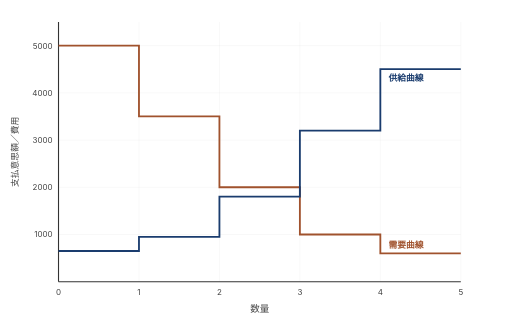
t = 0.00 s
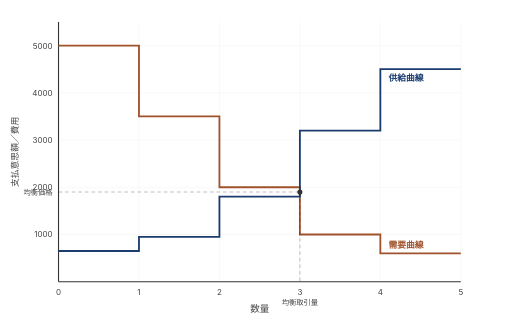
t = 1.67 s
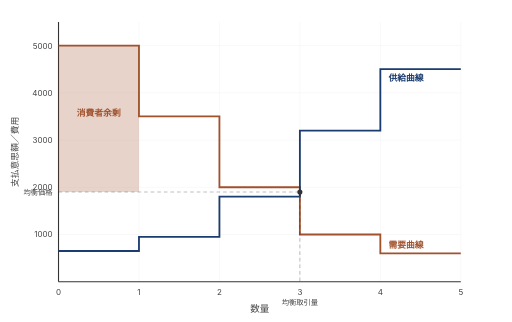
t = 3.33 s
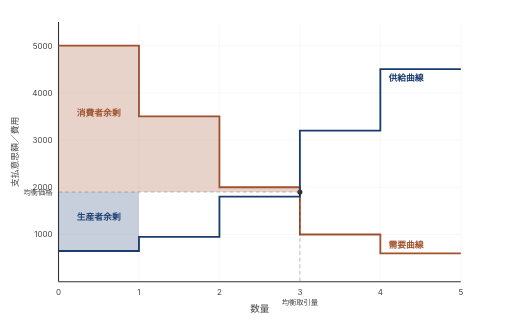
t = 5.00 s
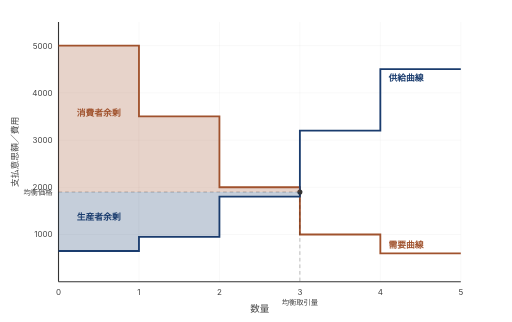
t = 6.67 s
t = 8.33 s: frame unchanged from t = 6.67 s, image omitted

The animated SVG that drew these frames (rendered in a browser with its animation timeline set to each time). Animation: 21 SMIL elements (animate=21); frames cover the first 8.33 s, repeats indefinitely.

<svg xmlns="http://www.w3.org/2000/svg" viewBox="0 0 700 440" style="font-family:-apple-system,BlinkMacSystemFont,sans-serif">
<line x1="190.0" y1="30" x2="190.0" y2="385" stroke="rgba(0,0,0,0.08)" stroke-width="0.5"/>
<line x1="300.0" y1="30" x2="300.0" y2="385" stroke="rgba(0,0,0,0.08)" stroke-width="0.5"/>
<line x1="410.0" y1="30" x2="410.0" y2="385" stroke="rgba(0,0,0,0.08)" stroke-width="0.5"/>
<line x1="520.0" y1="30" x2="520.0" y2="385" stroke="rgba(0,0,0,0.08)" stroke-width="0.5"/>
<line x1="630.0" y1="30" x2="630.0" y2="385" stroke="rgba(0,0,0,0.08)" stroke-width="0.5"/>
<line x1="80" y1="320.5" x2="630" y2="320.5" stroke="rgba(0,0,0,0.08)" stroke-width="0.5"/>
<line x1="80" y1="255.9" x2="630" y2="255.9" stroke="rgba(0,0,0,0.08)" stroke-width="0.5"/>
<line x1="80" y1="191.4" x2="630" y2="191.4" stroke="rgba(0,0,0,0.08)" stroke-width="0.5"/>
<line x1="80" y1="126.8" x2="630" y2="126.8" stroke="rgba(0,0,0,0.08)" stroke-width="0.5"/>
<line x1="80" y1="62.3" x2="630" y2="62.3" stroke="rgba(0,0,0,0.08)" stroke-width="0.5"/>
<line x1="80" y1="30" x2="80" y2="385" stroke="#333" stroke-width="1.5"/>
<line x1="80" y1="385" x2="630" y2="385" stroke="#333" stroke-width="1.5"/>
<text x="80.0" y="403" text-anchor="middle" fill="#444" font-size="11">0</text>
<text x="190.0" y="403" text-anchor="middle" fill="#444" font-size="11">1</text>
<text x="300.0" y="403" text-anchor="middle" fill="#444" font-size="11">2</text>
<text x="410.0" y="403" text-anchor="middle" fill="#444" font-size="11">3</text>
<text x="520.0" y="403" text-anchor="middle" fill="#444" font-size="11">4</text>
<text x="630.0" y="403" text-anchor="middle" fill="#444" font-size="11">5</text>
<text x="72" y="324.5" text-anchor="end" fill="#444" font-size="11">1000</text>
<text x="72" y="259.9" text-anchor="end" fill="#444" font-size="11">2000</text>
<text x="72" y="195.4" text-anchor="end" fill="#444" font-size="11">3000</text>
<text x="72" y="130.8" text-anchor="end" fill="#444" font-size="11">4000</text>
<text x="72" y="66.3" text-anchor="end" fill="#444" font-size="11">5000</text>
<text x="355.0" y="427" text-anchor="middle" fill="#444" font-size="13">数量</text>
<text x="25" y="207.5" text-anchor="middle" fill="#444" font-size="12" transform="rotate(-90,25,207.5)">支払意思額／費用</text>
<path fill="none" stroke="#a0522d" stroke-width="2.5" stroke-linejoin="miter" d="M80.0,62.3 L190.0,62.3 L190.0,159.1 L300.0,159.1 L300.0,255.9 L410.0,255.9 L410.0,320.5 L520.0,320.5 L520.0,346.3 L630.0,346.3"/>
<path fill="none" stroke="#1a3c6e" stroke-width="2.5" stroke-linejoin="miter" d="M80.0,343.0 L190.0,343.0 L190.0,323.7 L300.0,323.7 L300.0,268.8 L410.0,268.8 L410.0,178.5 L520.0,178.5 L520.0,94.5 L630.0,94.5"/>
<text x="531.0" y="338.3" fill="#a0522d" font-size="12" font-weight="600">需要曲線</text>
<text x="531.0" y="110.5" fill="#1a3c6e" font-size="12" font-weight="600">供給曲線</text>
<g opacity="0">
  <animate attributeName="opacity" dur="36s" repeatCount="indefinite" keyTimes="0.0000;0.0414;0.0417;0.2500;0.2778;1.0000" values="0;0;1;1;0;0"/>
  <line x1="80" y1="262.4" x2="410.0" y2="262.4" stroke="rgba(0,0,0,0.35)" stroke-width="1" stroke-dasharray="5,4"/>
  <line x1="410.0" y1="262.4" x2="410.0" y2="385" stroke="rgba(0,0,0,0.35)" stroke-width="1" stroke-dasharray="5,4"/>
  <circle cx="410.0" cy="262.4" r="3.5" fill="#333"/>
  <text x="72" y="266.4" text-anchor="end" fill="#444" font-size="10">均衡価格</text>
  <text x="410.0" y="417" text-anchor="middle" fill="#444" font-size="10">均衡取引量</text>
</g>
<rect x="80.0" y="62.3" width="110.0" height="200.1" fill="rgba(160,82,45,0.25)" stroke="none" opacity="0">
  <animate attributeName="opacity" dur="36s" repeatCount="indefinite" keyTimes="0.0000;0.0831;0.0833;0.2500;0.2778;1.0000" values="0;0;1;1;0;0"/>
</rect>
<rect x="190.0" y="159.1" width="110.0" height="103.3" fill="rgba(160,82,45,0.25)" stroke="none" opacity="0">
  <animate attributeName="opacity" dur="36s" repeatCount="indefinite" keyTimes="0.0000;0.0969;0.0972;0.2500;0.2778;1.0000" values="0;0;1;1;0;0"/>
</rect>
<rect x="300.0" y="255.9" width="110.0" height="6.5" fill="rgba(160,82,45,0.25)" stroke="none" opacity="0">
  <animate attributeName="opacity" dur="36s" repeatCount="indefinite" keyTimes="0.0000;0.1108;0.1111;0.2500;0.2778;1.0000" values="0;0;1;1;0;0"/>
</rect>
<text x="135.0" y="159.1" text-anchor="middle" fill="#a0522d" font-size="12" font-weight="600" opacity="0">消費者余剰
  <animate attributeName="opacity" dur="36s" repeatCount="indefinite" keyTimes="0.0000;0.0831;0.0833;0.2500;0.2778;1.0000" values="0;0;1;1;0;0"/>
</text>
<rect x="80.0" y="262.4" width="110.0" height="80.7" fill="rgba(26,60,110,0.25)" stroke="none" opacity="0">
  <animate attributeName="opacity" dur="36s" repeatCount="indefinite" keyTimes="0.0000;0.1386;0.1389;0.2500;0.2778;1.0000" values="0;0;1;1;0;0"/>
</rect>
<rect x="190.0" y="262.4" width="110.0" height="61.3" fill="rgba(26,60,110,0.25)" stroke="none" opacity="0">
  <animate attributeName="opacity" dur="36s" repeatCount="indefinite" keyTimes="0.0000;0.1525;0.1528;0.2500;0.2778;1.0000" values="0;0;1;1;0;0"/>
</rect>
<rect x="300.0" y="262.4" width="110.0" height="6.5" fill="rgba(26,60,110,0.25)" stroke="none" opacity="0">
  <animate attributeName="opacity" dur="36s" repeatCount="indefinite" keyTimes="0.0000;0.1664;0.1667;0.2500;0.2778;1.0000" values="0;0;1;1;0;0"/>
</rect>
<text x="135.0" y="301.1" text-anchor="middle" fill="#1a3c6e" font-size="12" font-weight="600" opacity="0">生産者余剰
  <animate attributeName="opacity" dur="36s" repeatCount="indefinite" keyTimes="0.0000;0.1386;0.1389;0.2500;0.2778;1.0000" values="0;0;1;1;0;0"/>
</text>
<g opacity="0">
  <animate attributeName="opacity" dur="36s" repeatCount="indefinite" keyTimes="0.0000;0.2639;0.2917;0.3333;0.3472;1.0000" values="0;0;1;1;0.6;0.6"/>
  <rect x="365.0" y="48.27272727272731" width="200" height="24" rx="4" fill="white" opacity="0.9"/>
  <text x="465.0" y="67.3" text-anchor="middle" fill="#c0392b" font-size="13" font-weight="700">価格規制：1500以下</text>
</g>
<line x1="80" y1="288.2" x2="630.0" y2="288.2" stroke="#c0392b" stroke-width="2" stroke-dasharray="8,4" opacity="0">
  <animate attributeName="opacity" dur="36s" repeatCount="indefinite" keyTimes="0.0000;0.3056;0.3194;1.0000" values="0;0;1;1"/>
</line>
<text x="635.0" y="292.2" fill="#c0392b" font-size="11" font-weight="600" opacity="0">1500
  <animate attributeName="opacity" dur="36s" repeatCount="indefinite" keyTimes="0.0000;0.3056;0.3194;1.0000" values="0;0;1;1"/>
</text>
<g opacity="0">
  <animate attributeName="opacity" dur="36s" repeatCount="indefinite" keyTimes="0.0000;0.3333;0.3472;1.0000" values="0;0;1;1"/>
  <line x1="300.0" y1="288.2" x2="300.0" y2="385" stroke="#c0392b" stroke-width="1" stroke-dasharray="5,4"/>
  <text x="300.0" y="417" text-anchor="middle" fill="#c0392b" font-size="11" font-weight="600">取引量 = 2</text>
  <circle cx="300.0" cy="323.7" r="3.5" fill="#1a3c6e"/>
</g>
<g opacity="0">
  <animate attributeName="opacity" dur="36s" repeatCount="indefinite" keyTimes="0.0000;0.4164;0.4167;1.0000" values="0;0;1;1"/>
  <rect x="80.0" y="62.3" width="110.0" height="225.9" fill="rgba(160,82,45,0.25)" stroke="#a0522d" stroke-width="1" stroke-opacity="0.4"/>
  <line x1="121.0" y1="65.3" x2="121.0" y2="285.2" stroke="#a0522d" stroke-width="1.2" opacity="0.6"/>
  <line x1="118.0" y1="65.3" x2="124.0" y2="65.3" stroke="#a0522d" stroke-width="1.2" opacity="0.6"/>
  <line x1="118.0" y1="285.2" x2="124.0" y2="285.2" stroke="#a0522d" stroke-width="1.2" opacity="0.6"/>
  <text x="131.0" y="180.2" fill="#a0522d" font-size="13" font-weight="700">3500</text>
</g>
<g opacity="0">
  <animate attributeName="opacity" dur="36s" repeatCount="indefinite" keyTimes="0.0000;0.4997;0.5000;1.0000" values="0;0;1;1"/>
  <rect x="190.0" y="159.1" width="110.0" height="129.1" fill="rgba(160,82,45,0.25)" stroke="#a0522d" stroke-width="1" stroke-opacity="0.4"/>
  <line x1="231.0" y1="162.1" x2="231.0" y2="285.2" stroke="#a0522d" stroke-width="1.2" opacity="0.6"/>
  <line x1="228.0" y1="162.1" x2="234.0" y2="162.1" stroke="#a0522d" stroke-width="1.2" opacity="0.6"/>
  <line x1="228.0" y1="285.2" x2="234.0" y2="285.2" stroke="#a0522d" stroke-width="1.2" opacity="0.6"/>
  <text x="241.0" y="228.6" fill="#a0522d" font-size="13" font-weight="700">2000</text>
</g>
<text x="135.0" y="107.5" text-anchor="middle" fill="#a0522d" font-size="11" font-weight="600" opacity="0">消費者余剰
  <animate attributeName="opacity" dur="36s" repeatCount="indefinite" keyTimes="0.0000;0.5000;0.5139;1.0000" values="0;0;1;1"/>
</text>
<g opacity="0">
  <animate attributeName="opacity" dur="36s" repeatCount="indefinite" keyTimes="0.0000;0.5831;0.5833;1.0000" values="0;0;1;1"/>
  <rect x="80.0" y="288.2" width="110.0" height="54.9" fill="rgba(26,60,110,0.25)" stroke="#1a3c6e" stroke-width="1" stroke-opacity="0.4"/>
  <line x1="121.0" y1="291.2" x2="121.0" y2="340.0" stroke="#1a3c6e" stroke-width="1.2" opacity="0.6"/>
  <line x1="118.0" y1="291.2" x2="124.0" y2="291.2" stroke="#1a3c6e" stroke-width="1.2" opacity="0.6"/>
  <line x1="118.0" y1="340.0" x2="124.0" y2="340.0" stroke="#1a3c6e" stroke-width="1.2" opacity="0.6"/>
  <text x="131.0" y="330.6" fill="#1a3c6e" font-size="13" font-weight="700">650</text>
</g>
<g opacity="0">
  <animate attributeName="opacity" dur="36s" repeatCount="indefinite" keyTimes="0.0000;0.6664;0.6667;1.0000" values="0;0;1;1"/>
  <rect x="190.0" y="288.2" width="110.0" height="35.5" fill="rgba(26,60,110,0.25)" stroke="#1a3c6e" stroke-width="1" stroke-opacity="0.4"/>
  <line x1="231.0" y1="291.2" x2="231.0" y2="320.7" stroke="#1a3c6e" stroke-width="1.2" opacity="0.6"/>
  <line x1="228.0" y1="291.2" x2="234.0" y2="291.2" stroke="#1a3c6e" stroke-width="1.2" opacity="0.6"/>
  <line x1="228.0" y1="320.7" x2="234.0" y2="320.7" stroke="#1a3c6e" stroke-width="1.2" opacity="0.6"/>
  <text x="241.0" y="310.9" fill="#1a3c6e" font-size="13" font-weight="700">550</text>
</g>
<text x="135.0" y="314.0" text-anchor="middle" fill="#1a3c6e" font-size="11" font-weight="600" opacity="0">生産者余剰
  <animate attributeName="opacity" dur="36s" repeatCount="indefinite" keyTimes="0.0000;0.6667;0.6806;1.0000" values="0;0;1;1"/>
</text>
<g opacity="0">
  <animate attributeName="opacity" dur="36s" repeatCount="indefinite" keyTimes="0.0000;0.7500;0.7778;1.0000" values="0;0;1;1"/>
  <rect x="300.0" y="255.9" width="110.0" height="12.9" fill="rgba(220,50,50,0.35)" stroke="rgba(220,50,50,0.6)" stroke-width="1.5"/>
  <line x1="305.0" y1="268.8" x2="410.0" y2="260.9" stroke="rgba(220,50,50,0.6)" stroke-width="0.8"/>
  <line x1="300.0" y1="263.8" x2="405.0" y2="255.9" stroke="rgba(220,50,50,0.6)" stroke-width="0.8"/>
  <text x="355.0" y="267.4" text-anchor="middle" fill="#c0392b" font-size="12" font-weight="700">200</text>
</g>
<g opacity="0">
  <animate attributeName="opacity" dur="36s" repeatCount="indefinite" keyTimes="0.0000;0.8333;0.8611;1.0000" values="0;0;1;1"/>
  <line x1="418.0" y1="262.4" x2="493.0" y2="262.4" stroke="#c0392b" stroke-width="1.2"/>
  <polygon points="414.0,262.4 420.0,259.4 420.0,265.4" fill="#c0392b"/>
  <text x="498.0" y="256.4" fill="#c0392b" font-size="13" font-weight="700">失われた余剰</text>
  <text x="498.0" y="274.4" fill="#c0392b" font-size="12">(死荷重損失)</text>
</g>
</svg>
